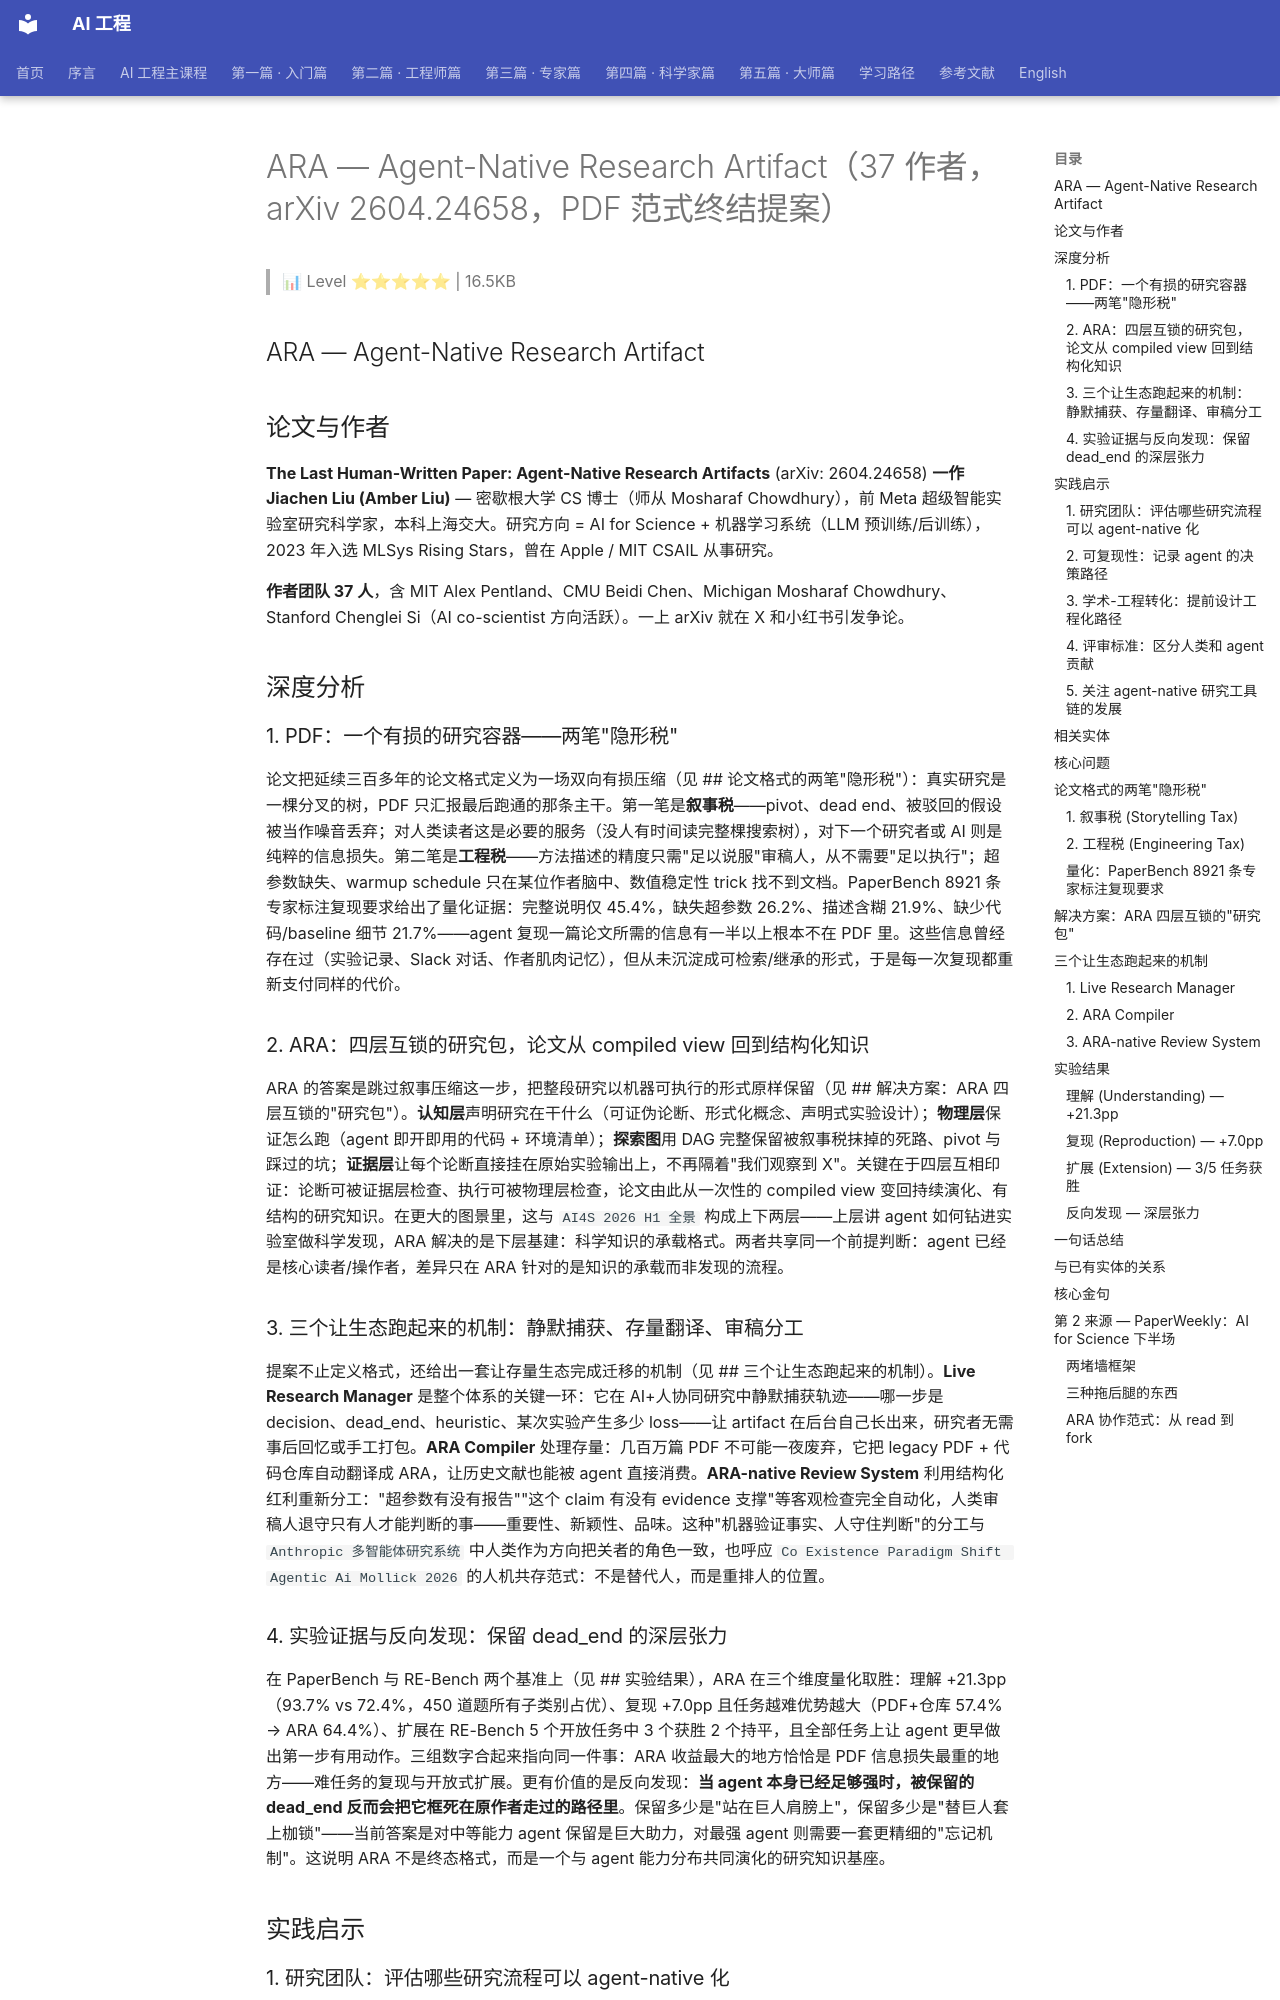

repository: QianJinGuo/wiki-book · page: ch04/387-ara-agent-native-research-artifact-37-arxiv-2604-24658-p.html · generator: mkdocs

# ARA — Agent-Native Research Artifact（37 作者，arXiv 2604.24658，PDF 范式终结提案）

> 📊 Level ⭐⭐⭐⭐⭐ | 16.5KB

## ARA — Agent-Native Research Artifact

## 论文与作者

**The Last Human-Written Paper: Agent-Native Research Artifacts** (arXiv: 2604.24658)
**一作 Jiachen Liu (Amber Liu)** — 密歇根大学 CS 博士（师从 Mosharaf Chowdhury），前 Meta 超级智能实验室研究科学家，本科上海交大。研究方向 = AI for Science + 机器学习系统（LLM 预训练/后训练），2023 年入选 MLSys Rising Stars，曾在 Apple / MIT CSAIL 从事研究。

**作者团队 37 人**，含 MIT Alex Pentland、CMU Beidi Chen、Michigan Mosharaf Chowdhury、Stanford Chenglei Si（AI co-scientist 方向活跃）。一上 arXiv 就在 X 和小红书引发争论。

## 深度分析

### 1. PDF：一个有损的研究容器——两笔"隐形税"
论文把延续三百多年的论文格式定义为一场双向有损压缩（见 ## 论文格式的两笔"隐形税"）：真实研究是一棵分叉的树，PDF 只汇报最后跑通的那条主干。第一笔是**叙事税**——pivot、dead end、被驳回的假设被当作噪音丢弃；对人类读者这是必要的服务（没人有时间读完整棵搜索树），对下一个研究者或 AI 则是纯粹的信息损失。第二笔是**工程税**——方法描述的精度只需"足以说服"审稿人，从不需要"足以执行"；超参数缺失、warmup schedule 只在某位作者脑中、数值稳定性 trick 找不到文档。PaperBench 8921 条专家标注复现要求给出了量化证据：完整说明仅 45.4%，缺失超参数 26.2%、描述含糊 21.9%、缺少代码/baseline 细节 21.7%——agent 复现一篇论文所需的信息有一半以上根本不在 PDF 里。这些信息曾经存在过（实验记录、Slack 对话、作者肌肉记忆），但从未沉淀成可检索/继承的形式，于是每一次复现都重新支付同样的代价。

### 2. ARA：四层互锁的研究包，论文从 compiled view 回到结构化知识
ARA 的答案是跳过叙事压缩这一步，把整段研究以机器可执行的形式原样保留（见 ## 解决方案：ARA 四层互锁的"研究包"）。**认知层**声明研究在干什么（可证伪论断、形式化概念、声明式实验设计）；**物理层**保证怎么跑（agent 即开即用的代码 + 环境清单）；**探索图**用 DAG 完整保留被叙事税抹掉的死路、pivot 与踩过的坑；**证据层**让每个论断直接挂在原始实验输出上，不再隔着"我们观察到 X"。关键在于四层互相印证：论断可被证据层检查、执行可被物理层检查，论文由此从一次性的 compiled view 变回持续演化、有结构的研究知识。在更大的图景里，这与 `AI4S 2026 H1 全景` 构成上下两层——上层讲 agent 如何钻进实验室做科学发现，ARA 解决的是下层基建：科学知识的承载格式。两者共享同一个前提判断：agent 已经是核心读者/操作者，差异只在 ARA 针对的是知识的承载而非发现的流程。
